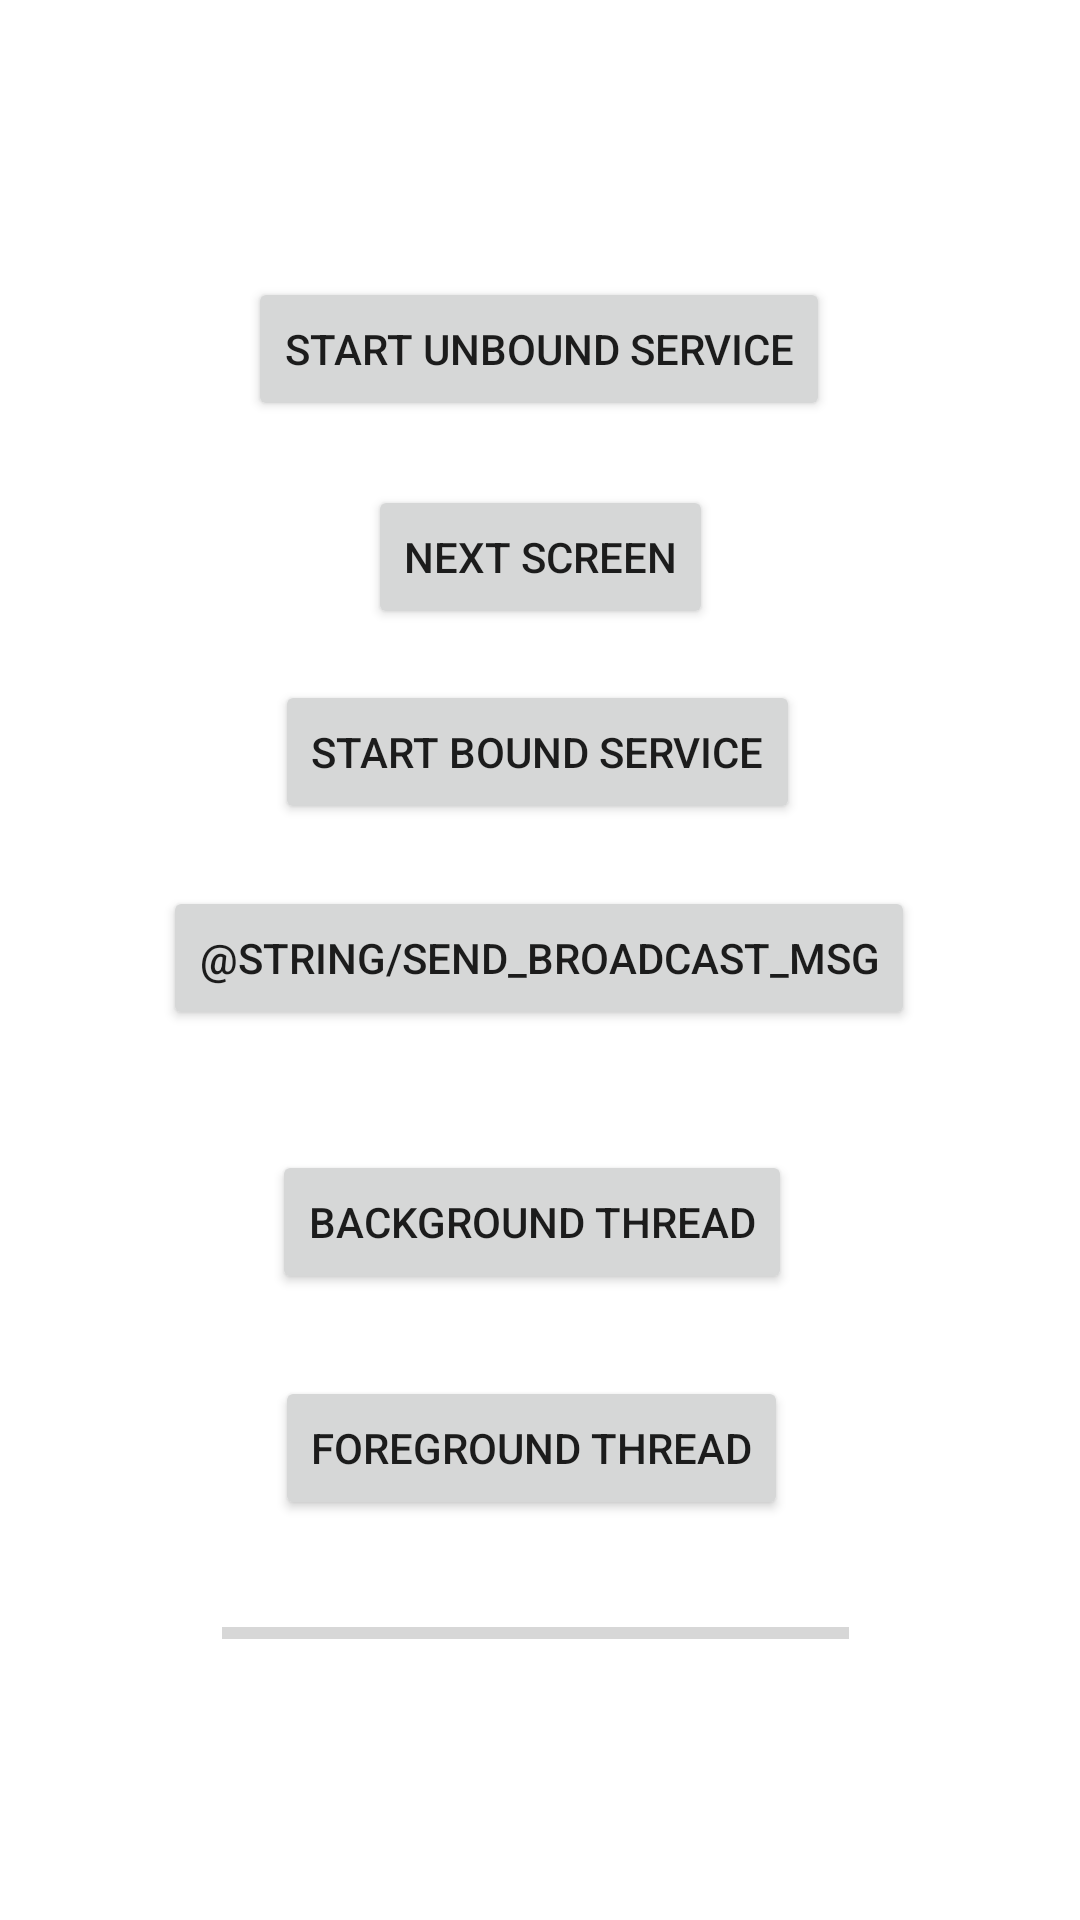

Layout XML and referenced resources for this Android screen:
<!-- AndroidManifest.xml: application theme Theme.AndroidSwapServiceProvider -->
<!-- res/layout/activity_main.xml -->
<?xml version="1.0" encoding="utf-8"?>
<androidx.constraintlayout.widget.ConstraintLayout xmlns:android="http://schemas.android.com/apk/res/android"
    xmlns:app="http://schemas.android.com/apk/res-auto"
    xmlns:tools="http://schemas.android.com/tools"
    android:layout_width="match_parent"
    android:layout_height="match_parent"
    tools:context=".MainActivity">

    <Button
        android:id="@+id/fg_thread_btn"
        android:layout_width="wrap_content"
        android:layout_height="wrap_content"
        android:layout_marginTop="16dp"
        android:text="Foreground Thread"
        app:layout_constraintBottom_toBottomOf="parent"
        app:layout_constraintEnd_toEndOf="parent"
        app:layout_constraintHorizontal_bias="0.485"
        app:layout_constraintStart_toStartOf="parent"
        app:layout_constraintTop_toBottomOf="@+id/bg_thread_btn"
        app:layout_constraintVertical_bias="0.078" />

    <Button
        android:id="@+id/start_bound_service_btn"
        android:layout_width="wrap_content"
        android:layout_height="wrap_content"
        android:text="@string/start_bound_service"
        app:layout_constraintBottom_toBottomOf="parent"
        app:layout_constraintEnd_toEndOf="parent"
        app:layout_constraintHorizontal_bias="0.495"
        app:layout_constraintStart_toStartOf="parent"
        app:layout_constraintTop_toTopOf="parent"
        app:layout_constraintVertical_bias="0.383" />

    <Button
        android:id="@+id/next_btn"
        android:layout_width="wrap_content"
        android:layout_height="wrap_content"
        android:text="@string/next_screen"
        app:layout_constraintBottom_toBottomOf="parent"
        app:layout_constraintEnd_toEndOf="parent"
        app:layout_constraintStart_toStartOf="parent"
        app:layout_constraintTop_toTopOf="parent"
        app:layout_constraintVertical_bias="0.273" />

    <Button
        android:id="@+id/start_unbound_service_btn"
        android:layout_width="wrap_content"
        android:layout_height="wrap_content"
        android:text="@string/start_unbound_service"
        app:layout_constraintBottom_toBottomOf="parent"
        app:layout_constraintEnd_toEndOf="parent"
        app:layout_constraintHorizontal_bias="0.497"
        app:layout_constraintStart_toStartOf="parent"
        app:layout_constraintTop_toTopOf="parent"
        app:layout_constraintVertical_bias="0.156" />

    <Button
        android:id="@+id/send_broadcast_btn"
        android:layout_width="wrap_content"
        android:layout_height="wrap_content"
        android:text="@string/send_broadcast_msg"
        app:layout_constraintBottom_toBottomOf="parent"
        app:layout_constraintEnd_toEndOf="parent"
        app:layout_constraintHorizontal_bias="0.497"
        app:layout_constraintStart_toStartOf="parent"
        app:layout_constraintTop_toTopOf="parent"
        app:layout_constraintVertical_bias="0.499" />

    <Button
        android:id="@+id/bg_thread_btn"
        android:layout_width="wrap_content"
        android:layout_height="wrap_content"
        android:layout_marginTop="40dp"
        android:text="Background Thread"
        app:layout_constraintBottom_toBottomOf="parent"
        app:layout_constraintEnd_toEndOf="parent"
        app:layout_constraintHorizontal_bias="0.485"
        app:layout_constraintStart_toStartOf="parent"
        app:layout_constraintTop_toBottomOf="@+id/send_broadcast_btn"
        app:layout_constraintVertical_bias="0.0" />

    <ProgressBar
        android:id="@+id/p_bar"
        style="?android:attr/progressBarStyleHorizontal"
        android:layout_width="209dp"
        android:layout_height="22dp"
        app:layout_constraintBottom_toBottomOf="parent"
        app:layout_constraintEnd_toEndOf="parent"
        app:layout_constraintHorizontal_bias="0.49"
        app:layout_constraintStart_toStartOf="parent"
        app:layout_constraintTop_toBottomOf="@+id/fg_thread_btn"
        app:layout_constraintVertical_bias="0.241" />

</androidx.constraintlayout.widget.ConstraintLayout>
<!-- resources referenced by this layout -->
<resources>
  <string name="next_screen">Next Screen</string>
  <string name="start_bound_service">Start Bound Service</string>
  <string name="start_unbound_service">Start Unbound Service</string>
  <style name="Theme.AndroidSwapServiceProvider" parent="Theme.MaterialComponents.DayNight.DarkActionBar">
          
          <item name="colorPrimary">@color/purple_500</item>
          <item name="colorPrimaryVariant">@color/purple_700</item>
          <item name="colorOnPrimary">@color/white</item>
          
          <item name="colorSecondary">@color/teal_200</item>
          <item name="colorSecondaryVariant">@color/teal_700</item>
          <item name="colorOnSecondary">@color/black</item>
          
          <item name="android:statusBarColor" tools:targetApi="l">?attr/colorPrimaryVariant</item>
          
      </style>
  <!-- not gathered from this repository: default colours our renderer supplied (Android Studio template values) -->
  <color name="purple_500">#FF6200EE</color>
  <color name="purple_700">#FF3700B3</color>
  <color name="teal_200">#FF03DAC5</color>
  <color name="teal_700">#FF018786</color>
  <color name="black">#FF000000</color>
  <color name="white">#FFFFFFFF</color>
</resources>
